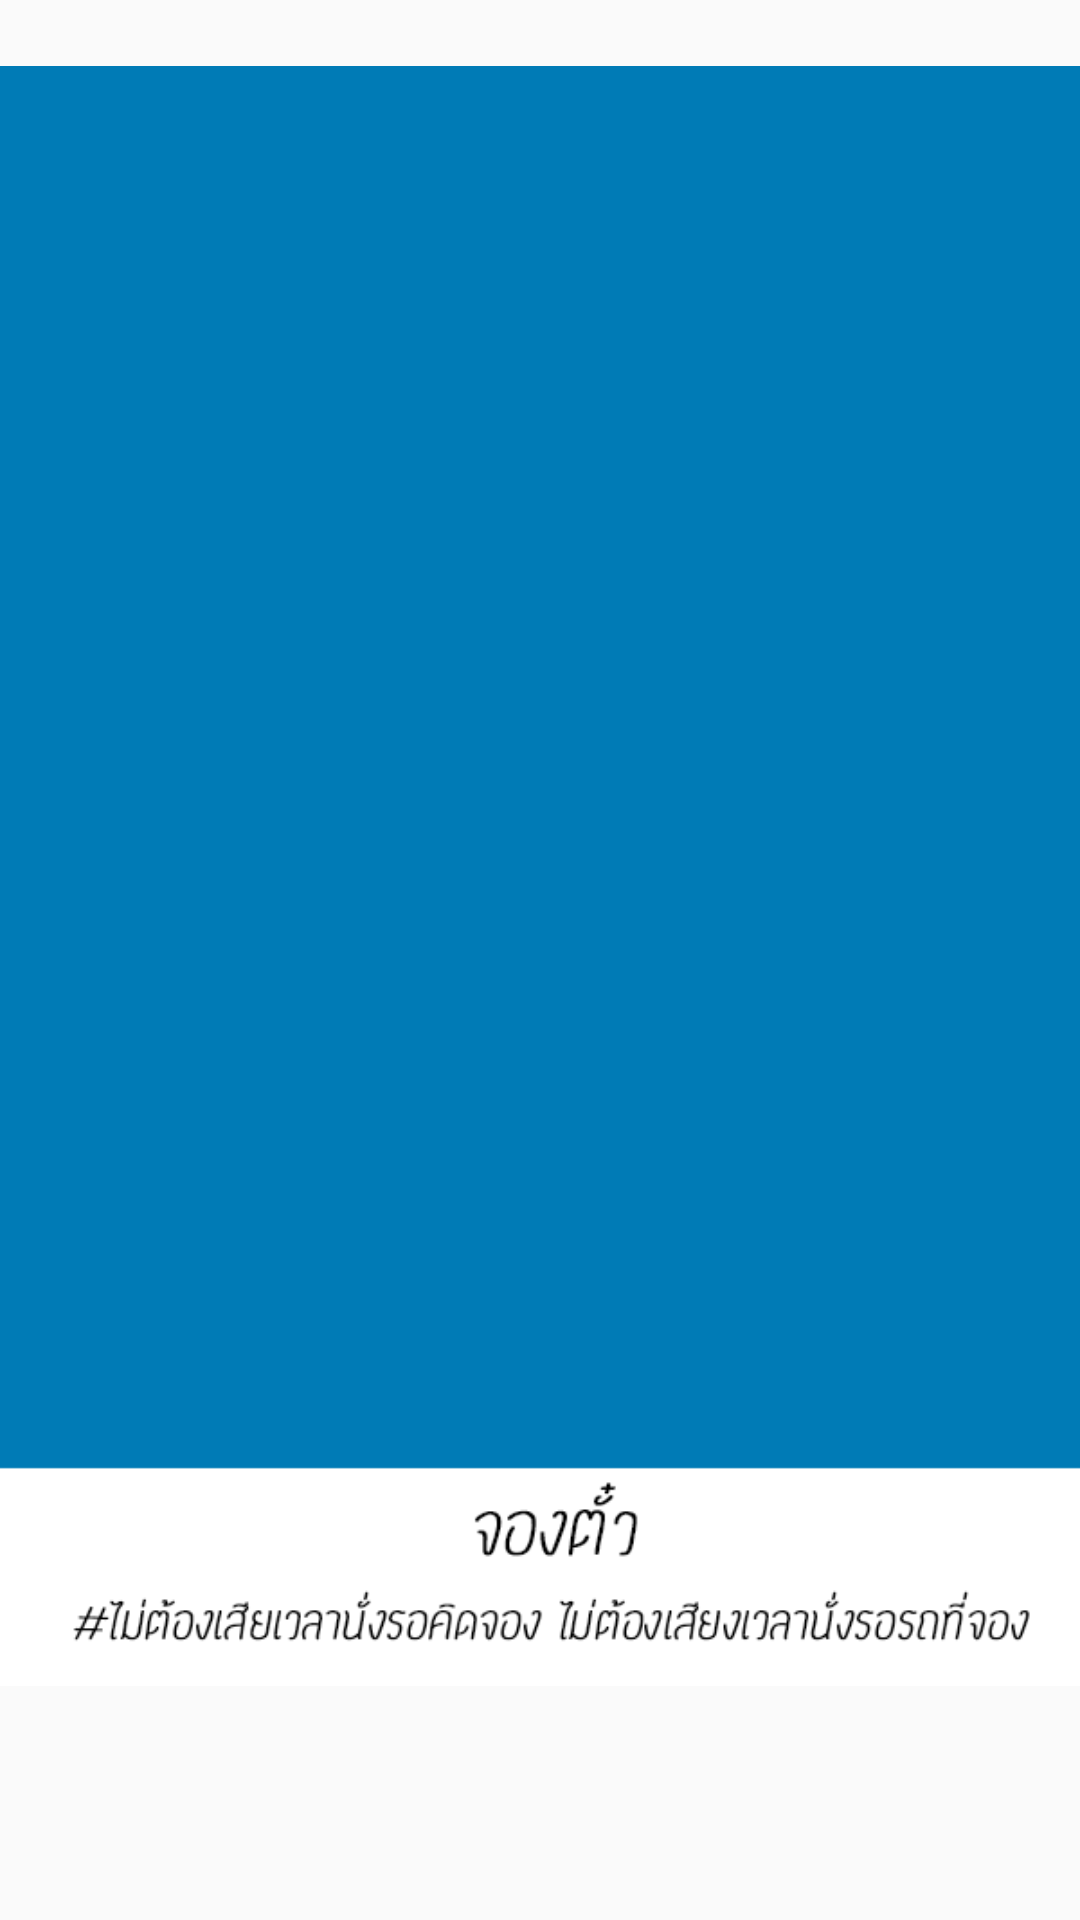

Android layout source for this screen:
<!-- AndroidManifest.xml: application theme AppTheme -->
<!-- res/layout/swipe.xml -->
<?xml version="1.0" encoding="utf-8"?>
<LinearLayout xmlns:android="http://schemas.android.com/apk/res/android"
    android:layout_width="match_parent"
    android:layout_height="match_parent">

    <ImageView
        android:src="@drawable/abcd"
        android:layout_width="match_parent"
        android:layout_height="match_parent"
        android:id="@+id/imageView5"
        android:layout_marginTop="56dp"
        android:layout_gravity="center_horizontal" />
</LinearLayout>
<!-- resources referenced by this layout -->
<resources>
  <!-- drawable abcd: png bitmap (drawable, 10009 bytes) -->
  <style name="AppTheme" parent="Theme.AppCompat.Light.NoActionBar">
          
          <item name="colorPrimary">@color/colorPrimary</item>
          <item name="colorPrimaryDark">@color/colorPrimaryDark</item>
          <item name="colorAccent">@color/colorAccent</item>
  
      </style>
  <color name="colorPrimary">#3F51B5</color>
  <color name="colorPrimaryDark">#303F9F</color>
  <color name="colorAccent">#FF4081</color>
</resources>
